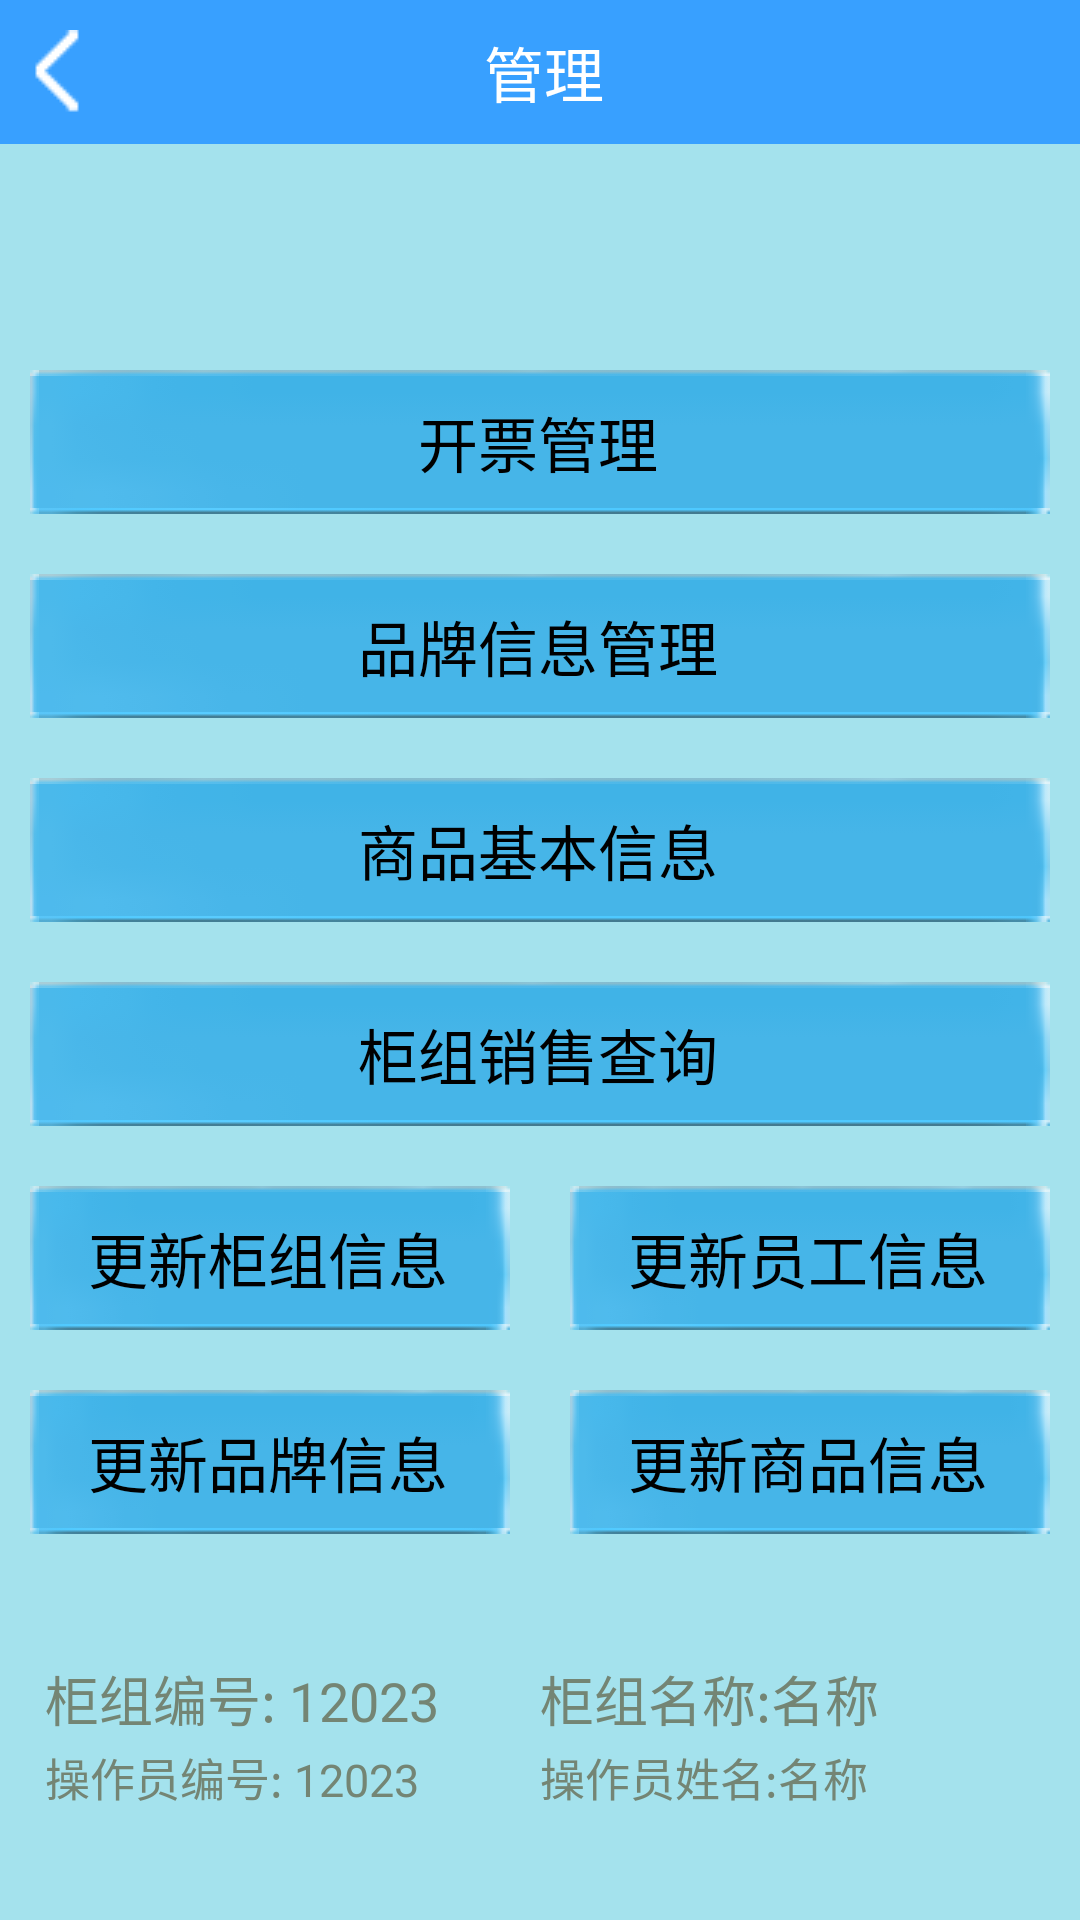

Produce the Android XML layout that renders to this screen, including the resource entries it uses.
<!-- AndroidManifest.xml: activity theme Theme.AppCompat.NoActionBar -->
<!-- res/layout/activity_main.xml -->
<?xml version="1.0" encoding="utf-8"?>
<LinearLayout
    xmlns:android="http://schemas.android.com/apk/res/android"
    xmlns:tools="http://schemas.android.com/tools"
    android:layout_width="match_parent"
    android:layout_height="match_parent"
    android:background="@color/login_bg"
    android:orientation="vertical"
    tools:context=".MainActivity"
    >

    <RelativeLayout
        android:id="@+id/title"
        android:paddingLeft="3dp"
        android:layout_width="match_parent"
        android:layout_height="48dp"
        android:background="@color/main_title" >

        <ImageView
            android:id="@+id/ic_back"
            android:layout_width="wrap_content"
            android:layout_height="wrap_content"
            android:layout_centerVertical="true"
            android:focusable="false"
            android:layout_marginLeft="2dp"
            android:clickable="true"
            android:background="@drawable/back_image_selector"
            />

        <TextView
            android:id="@+id/tv_titles"
            android:layout_width="match_parent"
            android:layout_height="wrap_content"
            android:gravity="center"
            android:text="管理"
            android:layout_centerVertical="true"
            android:textColor="@color/white"
            android:textSize="20sp"
            />
    </RelativeLayout>

    <LinearLayout
        android:layout_width="match_parent"
        android:layout_height="0dp"
        android:layout_weight="8"
        android:gravity="bottom"
        android:orientation="vertical"
        >

        <Button
            android:id="@+id/main_btn1"
            style="@style/LoginBtnStyle"
            android:text="开票管理"
            />
        <Button
            android:id="@+id/main_btn2"
            style="@style/LoginBtnStyle"
            android:text="品牌信息管理"
            />
        <Button
            android:id="@+id/main_btn3"
            style="@style/LoginBtnStyle"
            android:text="商品基本信息"
            />
        <Button
            android:id="@+id/main_btn4"
            style="@style/LoginBtnStyle"
            android:text="柜组销售查询"
            />

        <LinearLayout
            android:layout_width="match_parent"
            android:layout_height="wrap_content"
            android:orientation="horizontal"
            >
            <Button
                android:id="@+id/down_guizu_info"
                style="@style/LoginBtnStyle"
                android:layout_width="0dp"
                android:layout_weight="1"
                android:text="更新柜组信息"
                />
            <Button
                android:id="@+id/down_guizu_member"
                style="@style/LoginBtnStyle"
                android:layout_width="0dp"
                android:layout_weight="1"
                android:text="更新员工信息"
                />
        </LinearLayout>
        <LinearLayout
            android:layout_width="match_parent"
            android:layout_height="wrap_content"
            android:orientation="horizontal"
            >
            <Button
                android:id="@+id/down_guizu_brand_info"
                style="@style/LoginBtnStyle"
                android:layout_width="0dp"
                android:layout_weight="1"
                android:text="更新品牌信息"
                />
            <Button
                android:id="@+id/down_guizu_goods_info"
                style="@style/LoginBtnStyle"
                android:layout_width="0dp"
                android:layout_weight="1"
                android:text="更新商品信息"
                />
        </LinearLayout>

    </LinearLayout>

    <LinearLayout
        android:layout_width="match_parent"
        android:layout_height="0dp"
        android:layout_weight="2"
        android:gravity="center|left"
        android:padding="15dp"
        android:orientation="vertical"
        android:background="@color/login_bg"
        >
        <LinearLayout
            android:layout_width="match_parent"
            android:layout_height="wrap_content"
            android:orientation="horizontal"
            >
            <TextView
                android:id="@+id/main_bottom_guizuno_info"
                style="@style/MainTextViewStyle"
                android:text="柜组编号: 12023"
                android:textSize="18sp"
                />

            <TextView
                android:id="@+id/main_botton_guizu_mingcheng"
                style="@style/MainTextViewStyle"
                android:text="柜组名称:名称"
                android:textSize="18sp"
                />
        </LinearLayout>

        <LinearLayout
            android:layout_width="match_parent"
            android:layout_height="wrap_content"
            android:orientation="horizontal"
            android:layout_marginTop="2dp"
            >
            <TextView
                android:id="@+id/main_bottom_mermberno_info"
                style="@style/MainTextViewStyle"
                android:text="操作员编号: 12023"
                android:textSize="15sp"
                />

            <TextView
                android:id="@+id/main_bottom_mermber_mingcheng"
                style="@style/MainTextViewStyle"
                android:text="操作员姓名:名称"
                android:textSize="15sp"
                android:layout_marginBottom="5dp"
                />
        </LinearLayout>
    </LinearLayout>
</LinearLayout>
<!-- resources referenced by this layout -->
<resources>
  <color name="login_bg">#A4E2ED</color>
  <color name="main_title">#38A0FF</color>
  <color name="white">#ffffff</color>
  <!-- drawable back_image_selector (drawable) -->
  <?xml version="1.0" encoding="utf-8"?>
  <selector xmlns:android="http://schemas.android.com/apk/res/android" >
      
      <item android:state_pressed="true" android:state_focused="false" android:state_enabled="true"
           android:drawable="@mipmap/back_press"/>
      <item android:state_focused="false" android:state_enabled="true" 
          android:drawable="@mipmap/back_normal"/>
      
  </selector>
  <style name="LoginBtnStyle">
          <item name="android:layout_width">match_parent</item>
          <item name="android:layout_height">wrap_content</item>
          <item name="android:textSize">20dp</item>
          <item name="android:textColor">@drawable/text_color_selector</item>
          <item name="android:background">@drawable/btn_login_selector</item>
          <item name="android:layout_margin">10dp</item>
          <item name="android:paddingTop">3dp</item>
          <item name="android:singleLine">true</item>
          <item name="android:paddingBottom">3dp</item>
          <item name="android:gravity">center</item>
      </style>
  <style name="MainTextViewStyle">
          <item name="android:layout_width">0dp</item>
          <item name="android:layout_height">wrap_content</item>
          <item name="android:layout_weight">1</item>
          <item name="android:textColor">#748574</item>
      </style>
  <!-- drawable text_color_selector (drawable) -->
  <?xml version="1.0" encoding="utf-8"?>
  <selector xmlns:android="http://schemas.android.com/apk/res/android">
  
      <item android:state_pressed="true" android:color="#f0ffff"/>
  
      <item android:color="#000000"/>
  
  </selector>
  <!-- drawable btn_login_selector (drawable) -->
  <?xml version="1.0" encoding="utf-8"?>
  <selector xmlns:android="http://schemas.android.com/apk/res/android">
  
      <item android:state_pressed="true" android:drawable="@drawable/btn_login_bg_press"/>
  
      <item android:drawable="@drawable/btn_login_bg_normal"/>
  
  </selector>
</resources>
